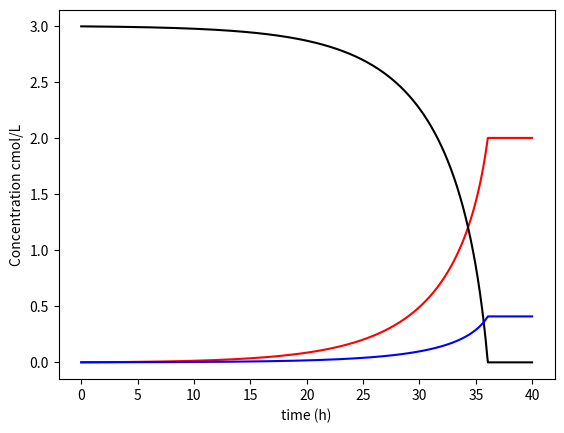

Write Python code to recreate this figure.
# -*- coding: utf-8 -*-
"""
Created on Wed Apr 06 19:37:44 2016

@author: StudyCentre
"""

from __future__ import division
import numpy as np
from matplotlib import pyplot as plot
from scipy.integrate import odeint





#   gluc      X         SA      Atp
Yg=[1, 0.15, 0.65 , 0.25] 
Ym=[1, 0, 0.85, 0.33] 

Qf = Q = Cxf = Csf  =  Csaf = 0                    #For now it is a batch fermenter
Vo = 4000       
#                 X          Glu    SA      Vo/Vo             #1000 liter initial volume
Co = np.array([0.0007,      3,    0,      1.0])             #[X, Gluc, Gly, Et and Vo/Vo] at t=0 in cmol/L
No = Co*Vo                                  #total initial cmol in the fermenter and volume at the end (see below why)
mumax,thethamax, Km, Ks= 0.4, 0.05, 0.0005, 2



def r_prime(C):
    
    Cx, Cs, Csa = C
    
    mu = mumax*((1 + (Cs/Ks))**-1)*(Cs/(Km+Cs))
    thetha = thethamax*(Cs/(Km+Cs))
    r_x = mu
    r_s = -((Yg[0]/Yg[1])*mu + (Ym[0]/Ym[3])*thetha)    
    r_sa = (Yg[2]/Yg[1])*mu + (Ym[2]/Ym[3])*thetha
       
    return [r_x, r_s, r_sa]
            
            
def dNdt_fun(N,t):
    Cx, Cs, Csa, V = N[0]/N[3],    N[1]/N[3],  N[2]/N[3],  N[3]  #calculating and naming concentration and volume 
    r=r_prime([Cx, Cs, Csa])
    
    return [Qf*Cxf - Q*Cx + (r[0])*Cx*V,
            Qf*Csf - Q*Cs + (r[1])*Cx*V,    
            Qf*Csaf - Q*Csa + (r[2])*Cx*V,
            Qf - Q]  
            
tspan = np.arange(0,40,0.01)
dt = tspan[1]
Cx_list =  []
Cs_list =  []
Csa_list =  []
r_list = []
#for i, t in enumerate(tspan):
#     mat = dNdt_fun(No, t)
#     mat = np.array(mat)
#     N = No + dt*mat
#     No = N
#     
#     Cx, Cs, Csa, V = N[0]/N[3],    N[1]/N[3],  N[2]/N[3],  N[3]
#     
#     r = r_prime([Cx, Cs, Csa])
#     rsa = Cx*r[2]*30.03
#     r_list.append(rsa)
#     Cx_list.append(Cx)
#     Cs_list.append(Cs)
#     Csa_list.append(Csa)

N = odeint(dNdt_fun, No, tspan)
 
Cx=N[:,0]/N[:,3]                           #devide cmol amount by the volume to get concentration 
Cs=N[:,1]/N[:,3]
Cp=N[:,2]/N[:,3]
    
plot.plot(tspan, Cp ,color='red',label='$C_{SA}$')
plot.plot(tspan, Cs,color='black',label='$C_{S}$')
plot.plot(tspan, Cx,color='blue',label='$C_{X}$')
     
#plot.legend(loc='best')
#print np.average(r_list)
#plot.plot(tspan, r_list)
plot.ylabel('Concentration cmol/L') 
plot.xlabel('time (h)') 
plot.show()
